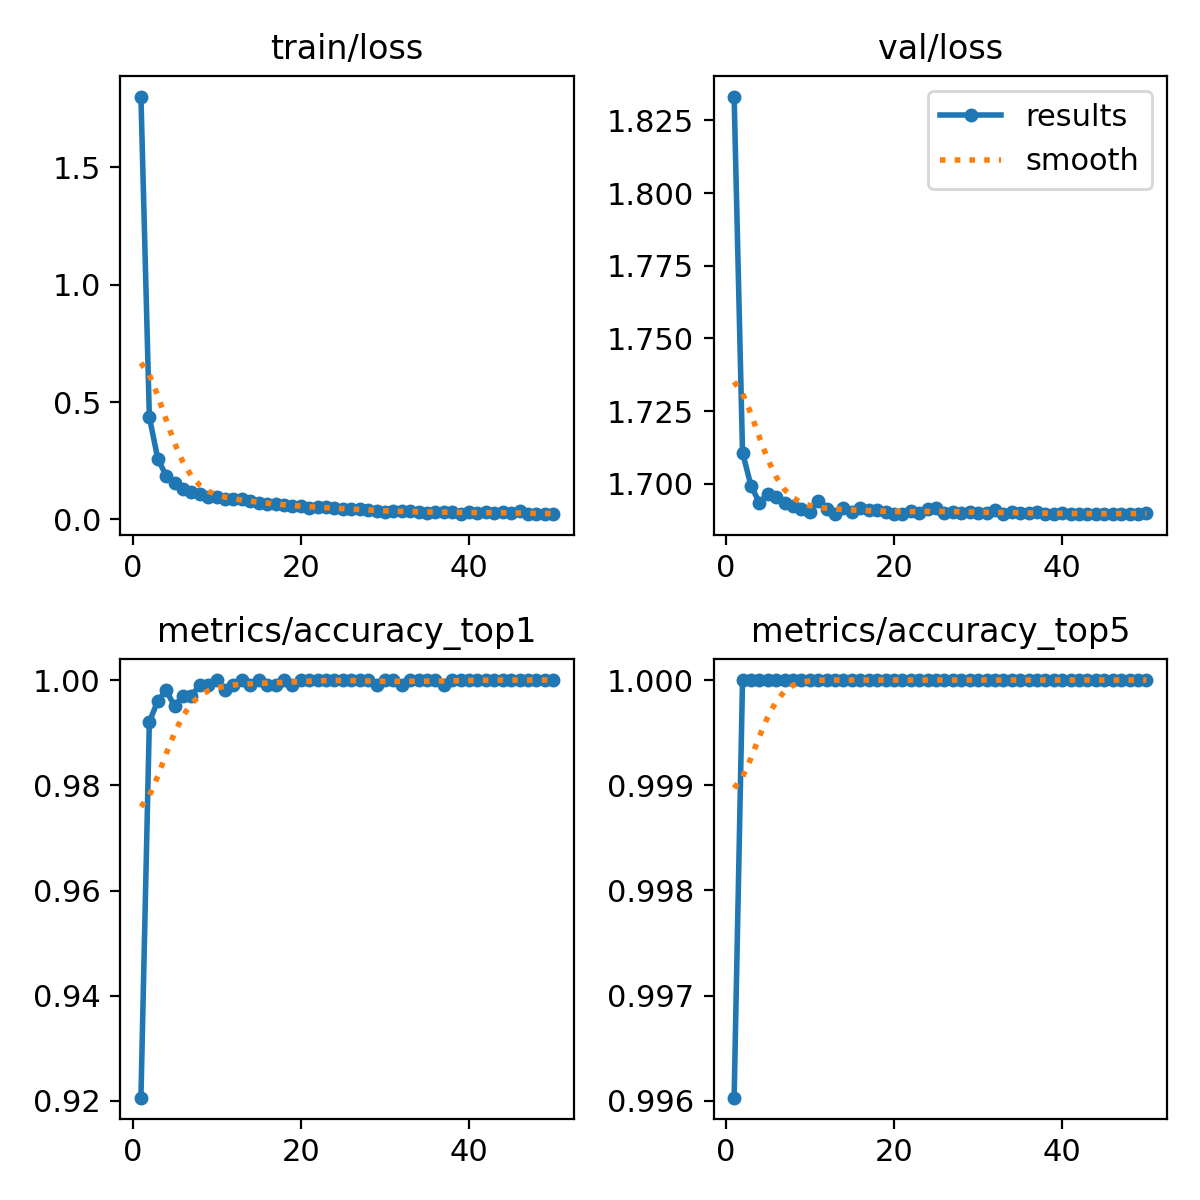

The file beside this chart, header and first rows:
epoch, train/loss, metrics/accuracy_top1, metrics/accuracy_top5, val/loss, lr/pg0, lr/pg1, lr/pg2
1, 1.802, 0.9206, 0.996, 1.833, 0.0002377, 0.0002377, 0.0002377
2, 0.4365, 0.9921, 1, 1.711, 0.0004752, 0.0004752, 0.0004752
3, 0.2591, 0.996, 1, 1.699, 0.0007109, 0.0007109, 0.0007109
4, 0.1859, 0.998, 1, 1.694, 0.0007077, 0.0007077, 0.0007077
5, 0.1563, 0.995, 1, 1.696, 0.0007029, 0.0007029, 0.0007029
6, 0.1305, 0.997, 1, 1.695, 0.0006967, 0.0006967, 0.0006967
7, 0.1181, 0.997, 1, 1.693, 0.0006892, 0.0006892, 0.0006892
8, 0.1071, 0.999, 1, 1.692, 0.0006804, 0.0006804, 0.0006804
9, 0.09705, 0.999, 1, 1.691, 0.0006703, 0.0006703, 0.0006703
10, 0.09779, 1, 1, 1.69, 0.000659, 0.000659, 0.000659
11, 0.08552, 0.998, 1, 1.694, 0.0006465, 0.0006465, 0.0006465
12, 0.08722, 0.999, 1, 1.691, 0.0006329, 0.0006329, 0.0006329
13, 0.08658, 1, 1, 1.69, 0.0006182, 0.0006182, 0.0006182
14, 0.07669, 0.999, 1, 1.692, 0.0006025, 0.0006025, 0.0006025
15, 0.07017, 1, 1, 1.69, 0.0005858, 0.0005858, 0.0005858
16, 0.06618, 0.999, 1, 1.692, 0.0005683, 0.0005683, 0.0005683
17, 0.06494, 0.999, 1, 1.691, 0.00055, 0.00055, 0.00055
18, 0.06249, 1, 1, 1.691, 0.0005308, 0.0005308, 0.0005308
19, 0.05721, 0.999, 1, 1.69, 0.000511, 0.000511, 0.000511
20, 0.05794, 1, 1, 1.69, 0.0004907, 0.0004907, 0.0004907
21, 0.04919, 1, 1, 1.69, 0.0004698, 0.0004698, 0.0004698
22, 0.05214, 1, 1, 1.69, 0.0004485, 0.0004485, 0.0004485
23, 0.05229, 1, 1, 1.69, 0.0004268, 0.0004268, 0.0004268
24, 0.04876, 1, 1, 1.691, 0.0004049, 0.0004049, 0.0004049
25, 0.04499, 1, 1, 1.692, 0.0003828, 0.0003828, 0.0003828
26, 0.04533, 1, 1, 1.69, 0.0003606, 0.0003606, 0.0003606
27, 0.0449, 1, 1, 1.69, 0.0003384, 0.0003384, 0.0003384
28, 0.03837, 1, 1, 1.69, 0.0003163, 0.0003163, 0.0003163
29, 0.03505, 0.999, 1, 1.69, 0.0002943, 0.0002943, 0.0002943
30, 0.03255, 1, 1, 1.69, 0.0002727, 0.0002727, 0.0002727
31, 0.03657, 1, 1, 1.69, 0.0002514, 0.0002514, 0.0002514
32, 0.03626, 0.999, 1, 1.691, 0.0002305, 0.0002305, 0.0002305
33, 0.0345, 1, 1, 1.69, 0.0002101, 0.0002101, 0.0002101
34, 0.03238, 1, 1, 1.69, 0.0001903, 0.0001903, 0.0001903
35, 0.02966, 1, 1, 1.69, 0.0001712, 0.0001712, 0.0001712
36, 0.03029, 1, 1, 1.69, 0.0001528, 0.0001528, 0.0001528
37, 0.03194, 0.999, 1, 1.69, 0.0001353, 0.0001353, 0.0001353
38, 0.03237, 1, 1, 1.69, 0.0001186, 0.0001186, 0.0001186
39, 0.02527, 1, 1, 1.69, 0.0001029, 0.0001029, 0.0001029
40, 0.02999, 1, 1, 1.69, 8.8248e-05, 8.8248e-05, 8.8248e-05
41, 0.02737, 1, 1, 1.69, 7.4639e-05, 7.4639e-05, 7.4639e-05
42, 0.03289, 1, 1, 1.69, 6.2159e-05, 6.2159e-05, 6.2159e-05
43, 0.02677, 1, 1, 1.69, 5.0857e-05, 5.0857e-05, 5.0857e-05
44, 0.03216, 1, 1, 1.69, 4.0777e-05, 4.0777e-05, 4.0777e-05
45, 0.02569, 1, 1, 1.69, 3.1959e-05, 3.1959e-05, 3.1959e-05
46, 0.03536, 1, 1, 1.69, 2.4438e-05, 2.4438e-05, 2.4438e-05
47, 0.02315, 1, 1, 1.69, 1.8244e-05, 1.8244e-05, 1.8244e-05
48, 0.02254, 1, 1, 1.69, 1.34e-05, 1.34e-05, 1.34e-05
49, 0.02441, 1, 1, 1.69, 9.9269e-06, 9.9269e-06, 9.9269e-06
50, 0.0239, 1, 1, 1.69, 7.8374e-06, 7.8374e-06, 7.8374e-06
